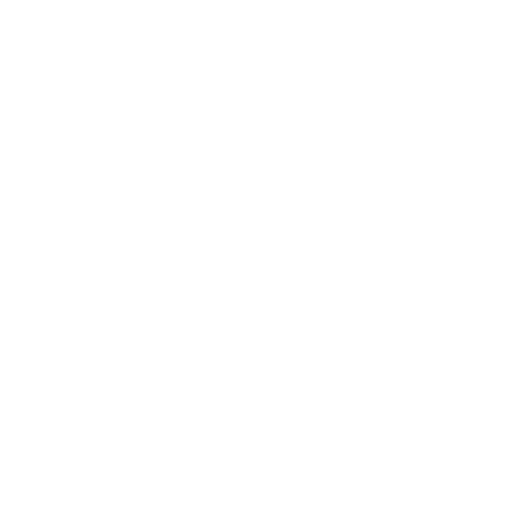
t = 0.00 s
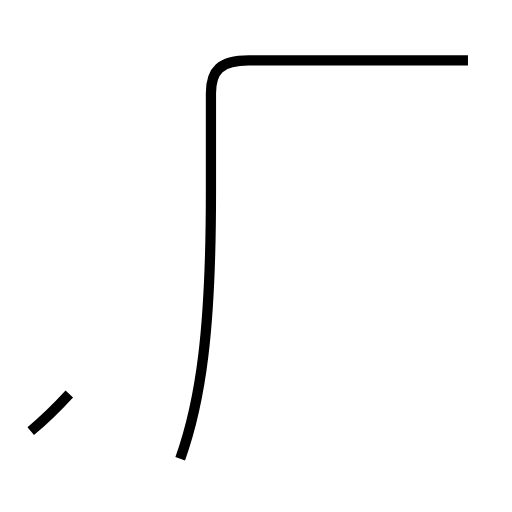
t = 2.05 s
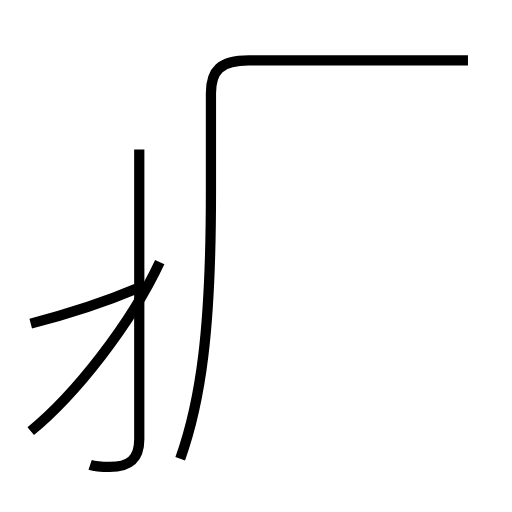
t = 3.89 s
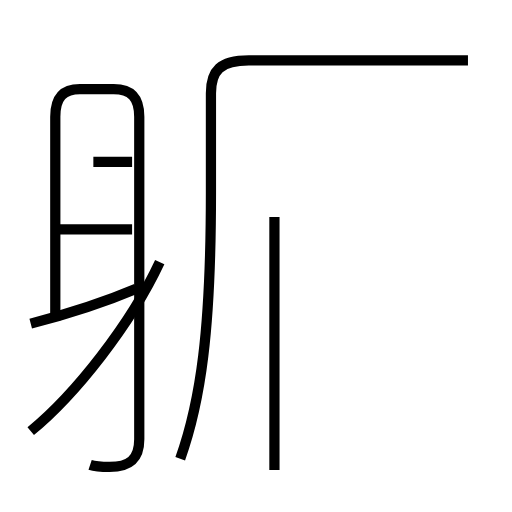
t = 6.02 s
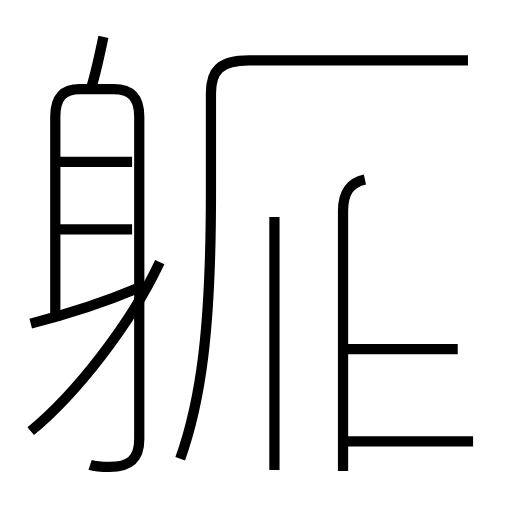
t = 7.88 s
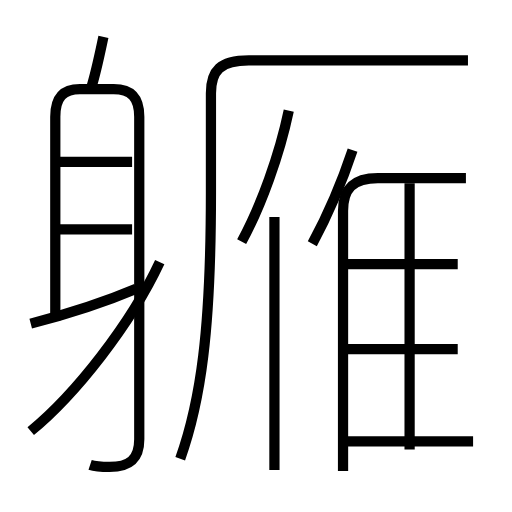
t = 10.00 s

The animated SVG that drew these frames (rendered in a browser with its animation timeline set to each time). Animation: 16 SMIL elements (animate=16); frames cover the first 10.00 s.

<?xml version='1.0' encoding='utf-8'?>
<svg viewBox="0.0 -6.0 50.0 50.0" version="1.1" xmlns="http://www.w3.org/2000/svg"><rect x="-1000" y="-1000" width="2000" height="2000" stroke="white" fill="white" /><g style="fill:none;stroke:#000000;stroke-width:1"><path d="M 17.6 0.8 C 19.6 -4.8 20.6 -11.7 20.6 -25.2 L 20.6 -34.9 C 20.6 -37.1 21.5 -38.1 24.3 -38.1 L 45.7 -38.1 " transform="translate(0.0 38.0)" stroke-dasharray="63.09763603742681" stroke-dashoffset="63.09763603742681"><animate attributeName="stroke-dashoffset" from="63.09763603742681" to="0" dur="1.8929290811228041s" begin="0s; anim_end.end" fill="freeze" id="anim0" /></path><path d="M 3.0 -1.9 C 7.4 -5.5 12.8 -12.4 15.6 -18.4 " transform="translate(0.0 38.0)" stroke-dasharray="20.90246341610825" stroke-dashoffset="20.90246341610825"><animate attributeName="stroke-dashoffset" from="20.90246341610825" to="0" dur="0.6270739024832475s" begin="anim0.end" fill="freeze" id="anim1" /></path><path d="M 3.0 -12.4 C 6.5 -13.3 10.0 -14.4 13.3 -15.8 " transform="translate(0.0 38.0)" stroke-dasharray="10.856728407296295" stroke-dashoffset="10.856728407296295"><animate attributeName="stroke-dashoffset" from="10.856728407296295" to="0" dur="0.3257018522188888s" begin="anim1.end" fill="freeze" id="anim2" /></path><path d="M 8.8 1.4 C 9.4 1.6 10.1 1.6 10.7 1.6 C 12.6 1.6 13.6 0.9 13.6 -1.1 L 13.6 -32.6 C 13.6 -34.5 12.8 -35.3 11.1 -35.3 L 7.8 -35.3 C 6.2 -35.3 5.4 -34.5 5.4 -32.6 L 5.4 -12.7 " transform="translate(0.0 38.0)" stroke-dasharray="69.62643088392306" stroke-dashoffset="69.62643088392306"><animate attributeName="stroke-dashoffset" from="69.62643088392306" to="0" dur="2.0887929265176917s" begin="anim2.end" fill="freeze" id="anim3" /></path><path d="M 12.9 -21.6 L 5.3 -21.6 " transform="translate(0.0 38.0)" stroke-dasharray="7.6000000000000005" stroke-dashoffset="7.6000000000000005"><animate attributeName="stroke-dashoffset" from="7.6000000000000005" to="0" dur="0.228s" begin="anim3.end" fill="freeze" id="anim4" /></path><path d="M 26.8 1.9 L 26.8 -22.8 " transform="translate(0.0 38.0)" stroke-dasharray="24.7" stroke-dashoffset="24.7"><animate attributeName="stroke-dashoffset" from="24.7" to="0" dur="0.741s" begin="anim4.end" fill="freeze" id="anim5" /></path><path d="M 12.9 -28.2 L 5.3 -28.2 " transform="translate(0.0 38.0)" stroke-dasharray="7.6000000000000005" stroke-dashoffset="7.6000000000000005"><animate attributeName="stroke-dashoffset" from="7.6000000000000005" to="0" dur="0.228s" begin="anim5.end" fill="freeze" id="anim6" /></path><path d="M 46.2 -0.9 L 33.6 -0.9 " transform="translate(0.0 38.0)" stroke-dasharray="12.600000000000001" stroke-dashoffset="12.600000000000001"><animate attributeName="stroke-dashoffset" from="12.600000000000001" to="0" dur="0.378s" begin="anim6.end" fill="freeze" id="anim7" /></path><path d="M 8.9 -35.4 C 9.4 -37.0 9.8 -39.0 10.1 -40.4 " transform="translate(0.0 38.0)" stroke-dasharray="5.143865686099708" stroke-dashoffset="5.143865686099708"><animate attributeName="stroke-dashoffset" from="5.143865686099708" to="0" dur="0.15431597058299124s" begin="anim7.end" fill="freeze" id="anim8" /></path><path d="M 44.7 -9.9 L 33.6 -9.9 " transform="translate(0.0 38.0)" stroke-dasharray="11.100000000000001" stroke-dashoffset="11.100000000000001"><animate attributeName="stroke-dashoffset" from="11.100000000000001" to="0" dur="0.333s" begin="anim8.end" fill="freeze" id="anim9" /></path><path d="M 33.5 2.0 L 33.5 -23.4 C 33.5 -25.5 34.4 -26.6 36.9 -26.6 L 45.5 -26.6 " transform="translate(0.0 38.0)" stroke-dasharray="39.405007326527006" stroke-dashoffset="39.405007326527006"><animate attributeName="stroke-dashoffset" from="39.405007326527006" to="0" dur="1.18215021979581s" begin="anim9.end" fill="freeze" id="anim10" /></path><path d="M 23.6 -20.4 C 25.5 -23.9 27.3 -28.9 28.2 -33.2 " transform="translate(0.0 38.0)" stroke-dasharray="13.643367887806894" stroke-dashoffset="13.643367887806894"><animate attributeName="stroke-dashoffset" from="13.643367887806894" to="0" dur="0.4093010366342068s" begin="anim10.end" fill="freeze" id="anim11" /></path><path d="M 40.0 -0.1 L 40.0 -26.1 " transform="translate(0.0 38.0)" stroke-dasharray="26.0" stroke-dashoffset="26.0"><animate attributeName="stroke-dashoffset" from="26.0" to="0" dur="0.78s" begin="anim11.end" fill="freeze" id="anim12" /></path><path d="M 44.7 -18.2 L 33.6 -18.2 " transform="translate(0.0 38.0)" stroke-dasharray="11.100000000000001" stroke-dashoffset="11.100000000000001"><animate attributeName="stroke-dashoffset" from="11.100000000000001" to="0" dur="0.333s" begin="anim12.end" fill="freeze" id="anim13" /></path><path d="M 30.5 -20.2 C 32.5 -23.9 34.5 -28.8 35.6 -33.4 " transform="translate(0.0 38.0)" stroke-dasharray="14.187780435744768" stroke-dashoffset="14.187780435744768"><animate attributeName="stroke-dashoffset" from="14.187780435744768" to="0" dur="0.42563341307234304s" begin="anim13.end" fill="freeze" id="anim14" /></path><path d="M 39.8 -26.8 C 40.7 -29.0 41.4 -30.9 41.9 -33.0" transform="translate(0.0 38.0)" stroke-dasharray="6.552925009324487" stroke-dashoffset="6.552925009324487"><animate attributeName="stroke-dashoffset" from="6.552925009324487" to="0" dur="0.1965877502797346s" begin="anim14.end" fill="freeze" id="anim_end" /></path></g></svg>
